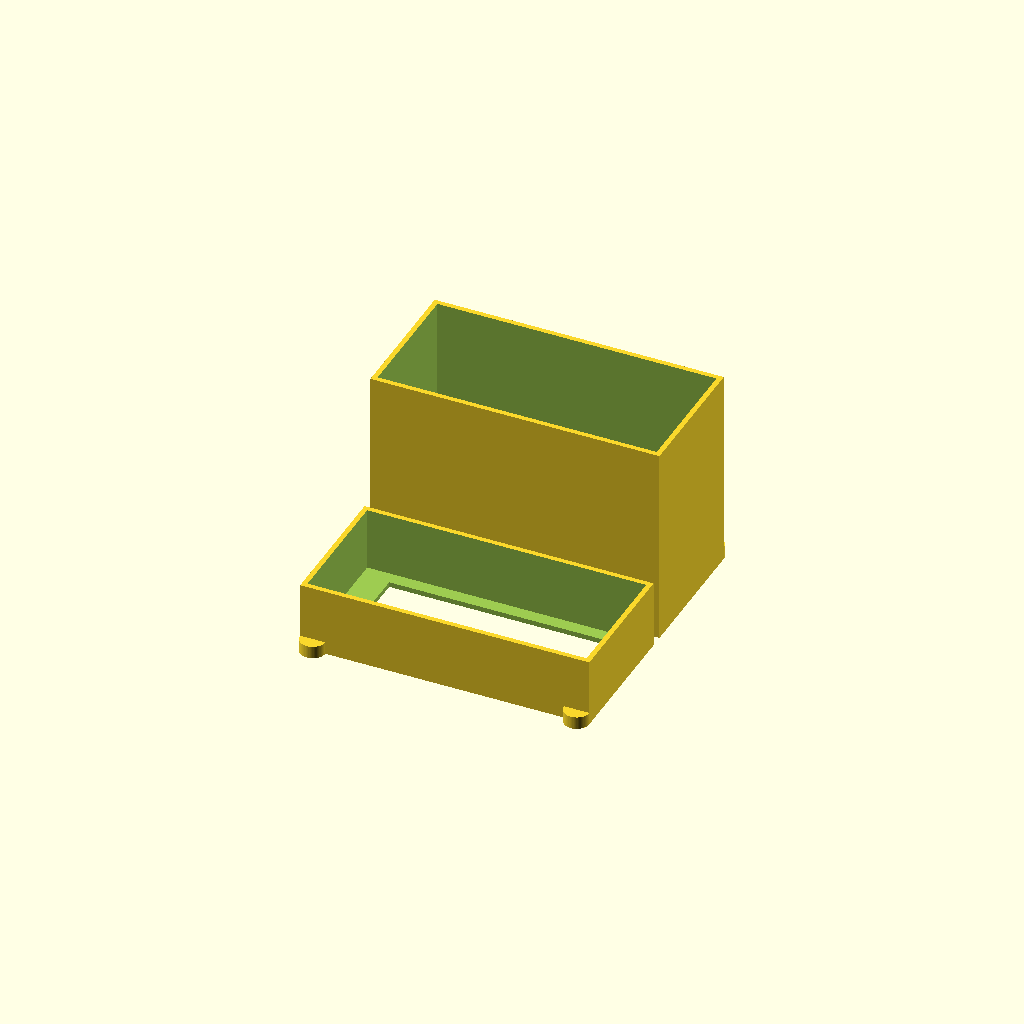
Cell 1 — every parameter at its default value.
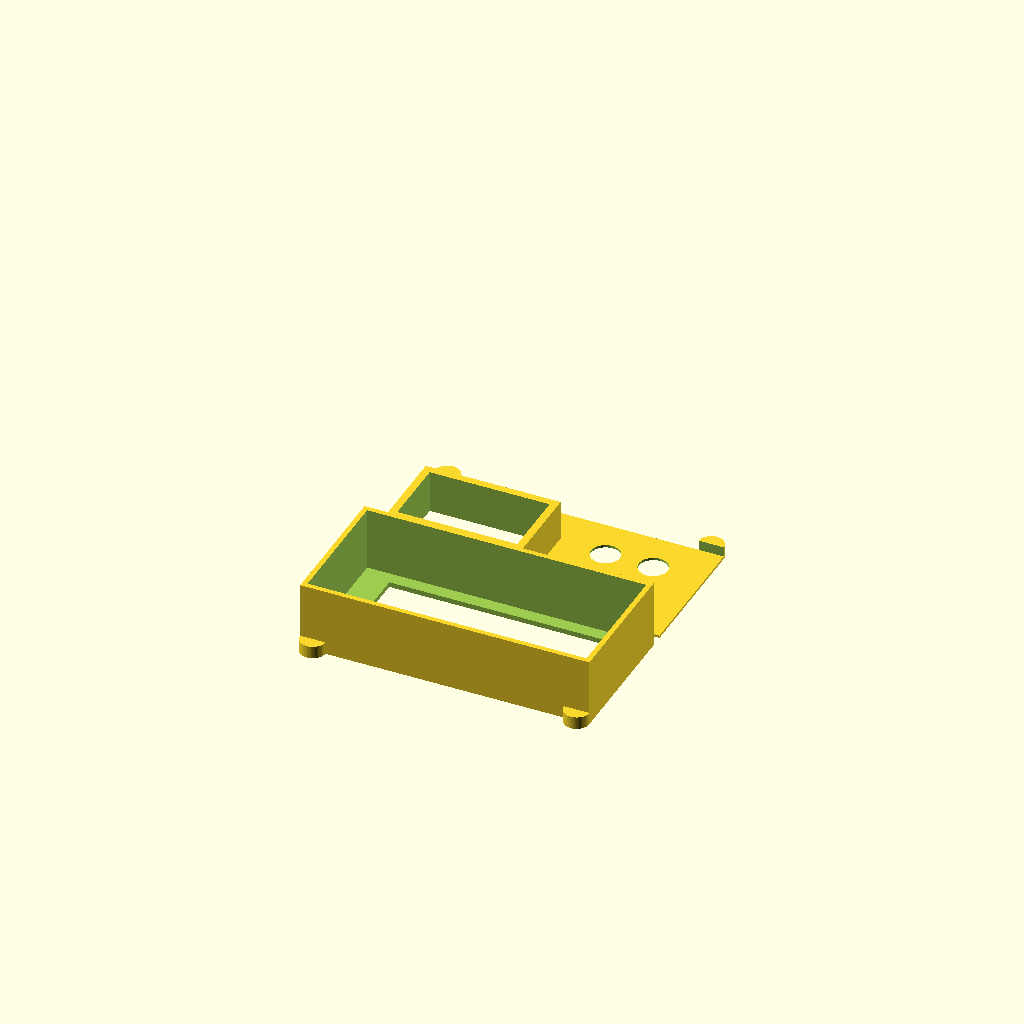
Cell 2: the same model with power_side_depth = 1.
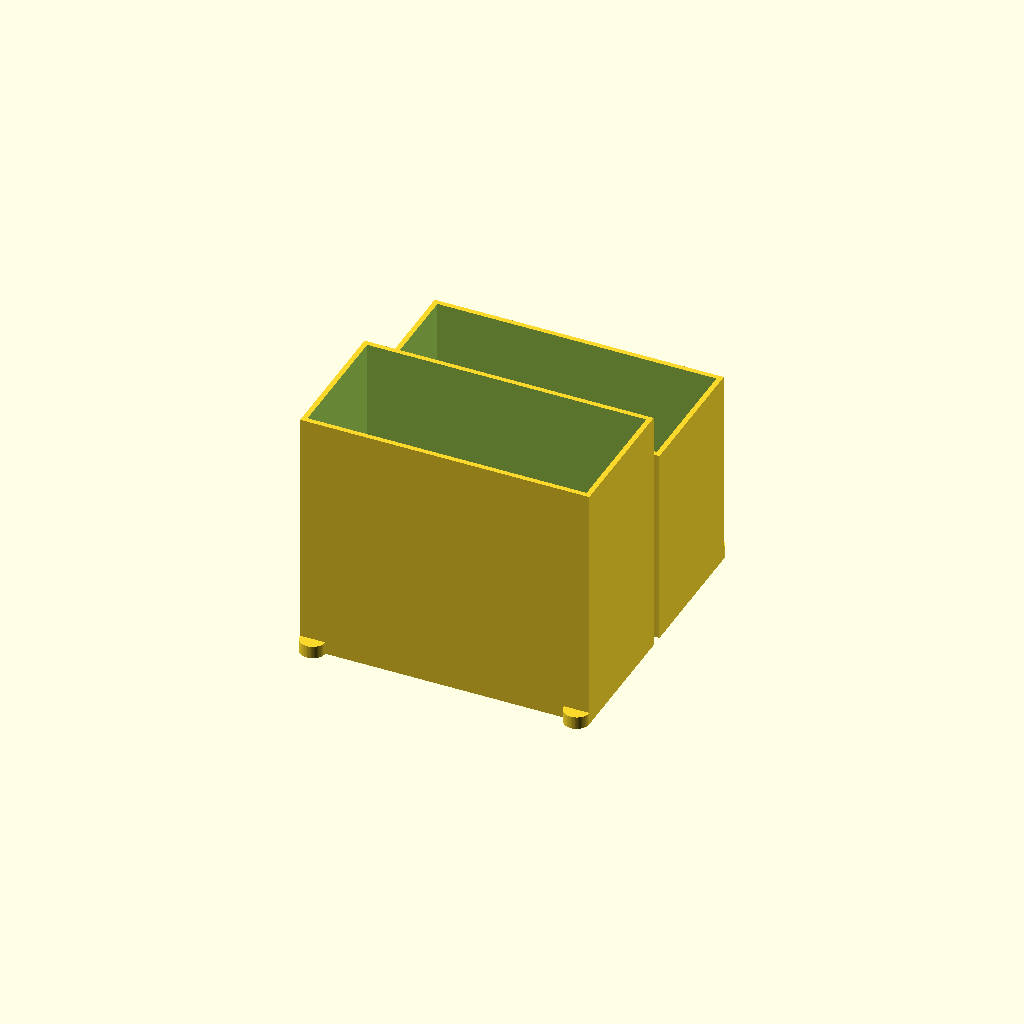
Cell 3: the same model with blank_side_depth = 100.
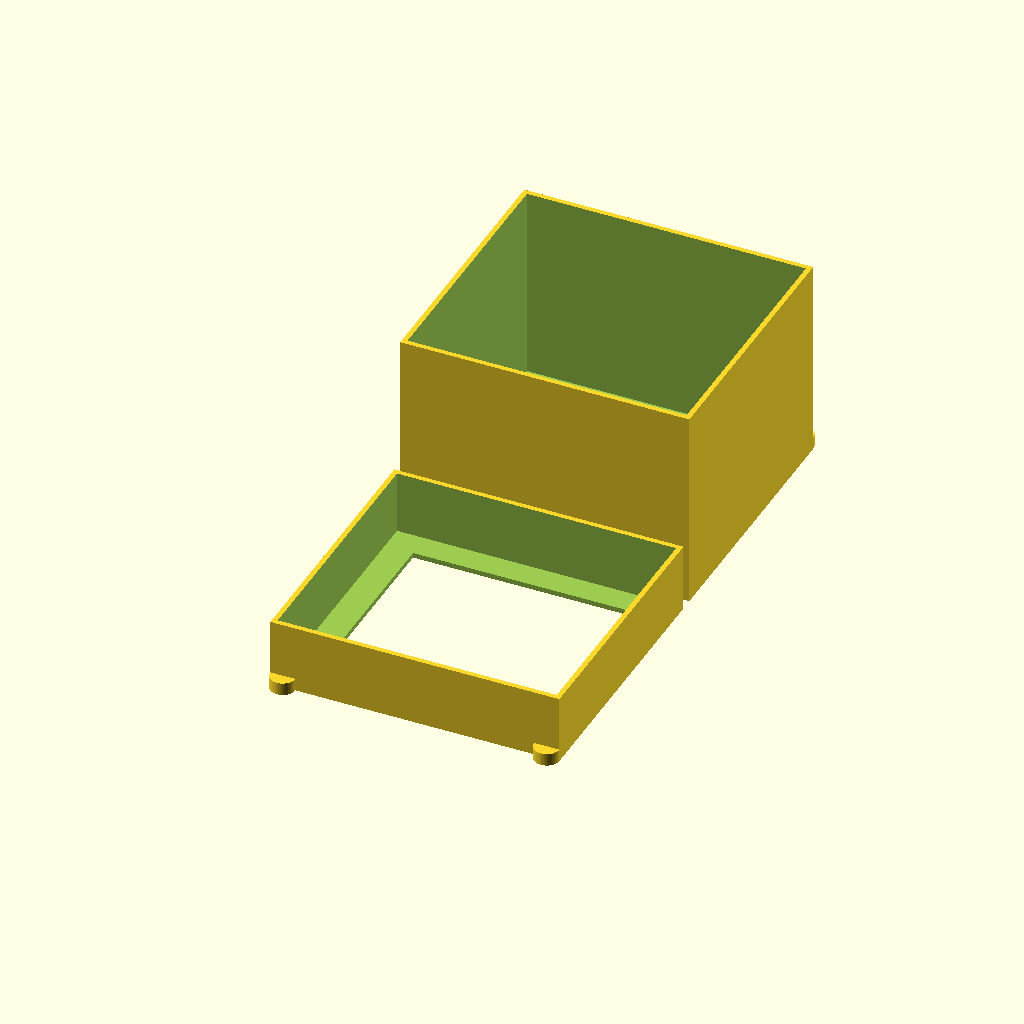
Cell 4: the same model with height = 101.8.
One fixed orthographic camera (rotation 55°, 0°, 25°; colour scheme Cornfield) for every cell.
OpenSCAD source file scadFiles/1715567/2668868.scad:


/* Open SCAD Name.: 

*  Copyright (c)..: 2016 www.DIY3DTech.com

*

*  Creation Date..:

*  Description....: PSU end covers

*

*  Rev 1: Base design: drcharlesbell@gmail.com

*  Rev 2: Modifcations by http://www.DIY3DTech.com

*

*  This program is free software; you can redistribute it and/or modify

*  it under the terms of the GNU General Public License as published by

*  the Free Software Foundation; either version 2 of the License, or

*  (at your option) any later version.

*

*  This program is distributed in the hope that it will be useful,

*  but WITHOUT ANY WARRANTY; without even the implied warranty of

*  MERCHANTABILITY or FITNESS FOR A PARTICULAR PURPOSE.  See the

*  GNU General Public License for more details.

*/



// Parts:

// Inlet Male Power Socket with Fuse Switch 10A 250V 3 Pin IEC320 C14

// http://amzn.to/2aMR5ve

//

// 10pcs Terminal Binding Post Power Amplifier Dual 2-way Banana Plug Jack

// http://amzn.to/2biVSaq



/*------------------Customizer View-------------------*/



// preview[view:north, tilt:top]



/*---------------------Parameters---------------------*/



// height of the PSU (add for plastic expansion)

height = 50.9;

// width of the PSU (add for plastic expansion)

width = 111;  

// depth for power-side cover (leave room for switch)

power_side_depth = 80;  //[1:1:100]

// depth for blank-side cover

blank_side_depth = 27.2;  //[1:1:100]

// length of power block

PWR_Block_len = 47.7;   

// height of power block

PWR_Block_height = 27.6;

// 0 = Round Opening 1 = Single Banna Jack 2 = Double Banna Jack

DC_Type = 2; //[0:Single Hole, 1:One Banna Jack Pair, 2:Two Banna Jack Pair]

// Outlet hole for DC power cord DC_Type = 0

DC_power_diameter = 8.0; //[1:1:10]





/*-----------------------Execute----------------------*/



translate ([0,(height/2)+9,0]) power_side();

translate ([0,-(height/2),0]) blank_side();





/*-----------------------Modules----------------------*/





module power_side() {

    

    difference() { //first order differance to add power block support

      

        union() {//start first union

        //create main unit

            difference() {

                union() {//start union second union

                    cube([width+4,height+4,power_side_depth]); 

        

                    //create feet

                    translate([5,(height-1)+5,0]) rotate([0,0,180]) foot();

                    translate([width-1,(height-1)+5,0]) rotate([0,0,180]) foot(); 



                        } //end second union  

             

            //start subtraction of difference

            translate([2,2,2]) cube([width,height,power_side_depth]);

                        

            // start if tree      

                if(DC_Type==0) translate([((((width/2)/2)-(19/2)+11.5))+(width/2),(height/2),-1]) rotate([0,0,0])  cylinder(6,DC_power_diameter/2,DC_power_diameter/2);

                else if(DC_Type==1)   translate([((((width/2)/2)-(19/2)+11.5))+(width/2),(height/2),-1]) rotate([0,0,0]) dual_banna_jack();

                else if(DC_Type==2)    {translate([((((width/2)/2)-(19/2)+11.5))+(width/2),((height/4)+(11.5/2)),-1]) rotate([0,0,0]) dual_banna_jack(); translate([((((width/2)/2)-(19/2)+11.5))+(width/2),(height/2)+(height/4),-1]) rotate([0,0,0]) dual_banna_jack();}

            // end if tree  



        } //end second difference 

            //create inter-support for power block to keep from moving

            translate([(30-((PWR_Block_len+6)/2)),((PWR_Block_height-6)/2)-4,0]) cube([PWR_Block_len+6,PWR_Block_height+6,17]);



  } //end first union 

       // power block cutout from support as well as primary box

        translate([(30-(PWR_Block_len/2)),(PWR_Block_height/2)-4,-1]) cube([PWR_Block_len,PWR_Block_height,22]); 

  

  } //end first difference 

}//end module power_side



module blank_side() {

  difference() {

      

        union() {//start union

            cube([width+4,height+4,blank_side_depth]);

             //create feet

            translate([5,0,0]) rotate([0,0,0]) foot();

            translate([width-1,0,0]) rotate([0,0,0]) foot();   

             } //end union 

             

    //start subtraction of difference

    //create center opening         

    translate([2,2,2]) cube([width,height,blank_side_depth]);

    //remove extra plastic from cover by making a hole 80% of the opening›         

    translate([(((width+4)/2)-((width*0.8)/2)),((height+4)/2)-((height*0.8)/2),-1]) cube([(width*0.8),(height*0.8),blank_side_depth]);

    

  }//end difference

}//end blank_side module



module foot() {

    //create tabed foot

    difference() {

            union() {//start union

                  translate([0,0,0]) rotate([0,0,0]) cylinder(5,10/2,10/2,$fn=60);

                    } //end union

    //start subtraction of difference

                  translate([-5,0,-2.5]) rotate([0,0,0]) cube([10,10,10]);

    } //end difference

}//end foot



module dual_banna_jack() {

    //create tabed foot

    difference() {

            union() {//start union

                  translate([-9.5,0,0]) rotate([0,0,0]) cylinder(10,11.5/2,11.5/2,$fn=60);

                  translate([9.5,0,0]) rotate([0,0,0]) cylinder(10,11.5/2,11.5/2,$fn=60);

                    } //end union

    //start any subtraction of difference below if needed

                 

    }//end difference

}//end foot

/*----------------------End Code----------------------*/
Parameter table extracted from the source (name, type, default, range or options):
height: number, default 50.9
width: number, default 111
power_side_depth: number, default 80, range 1 to 100, step 1
blank_side_depth: number, default 27.2, range 1 to 100, step 1
PWR_Block_len: number, default 47.7
PWR_Block_height: number, default 27.6
DC_Type: number, default 2, options 0, 1, 2
DC_power_diameter: number, default 8, range 1 to 10, step 1
